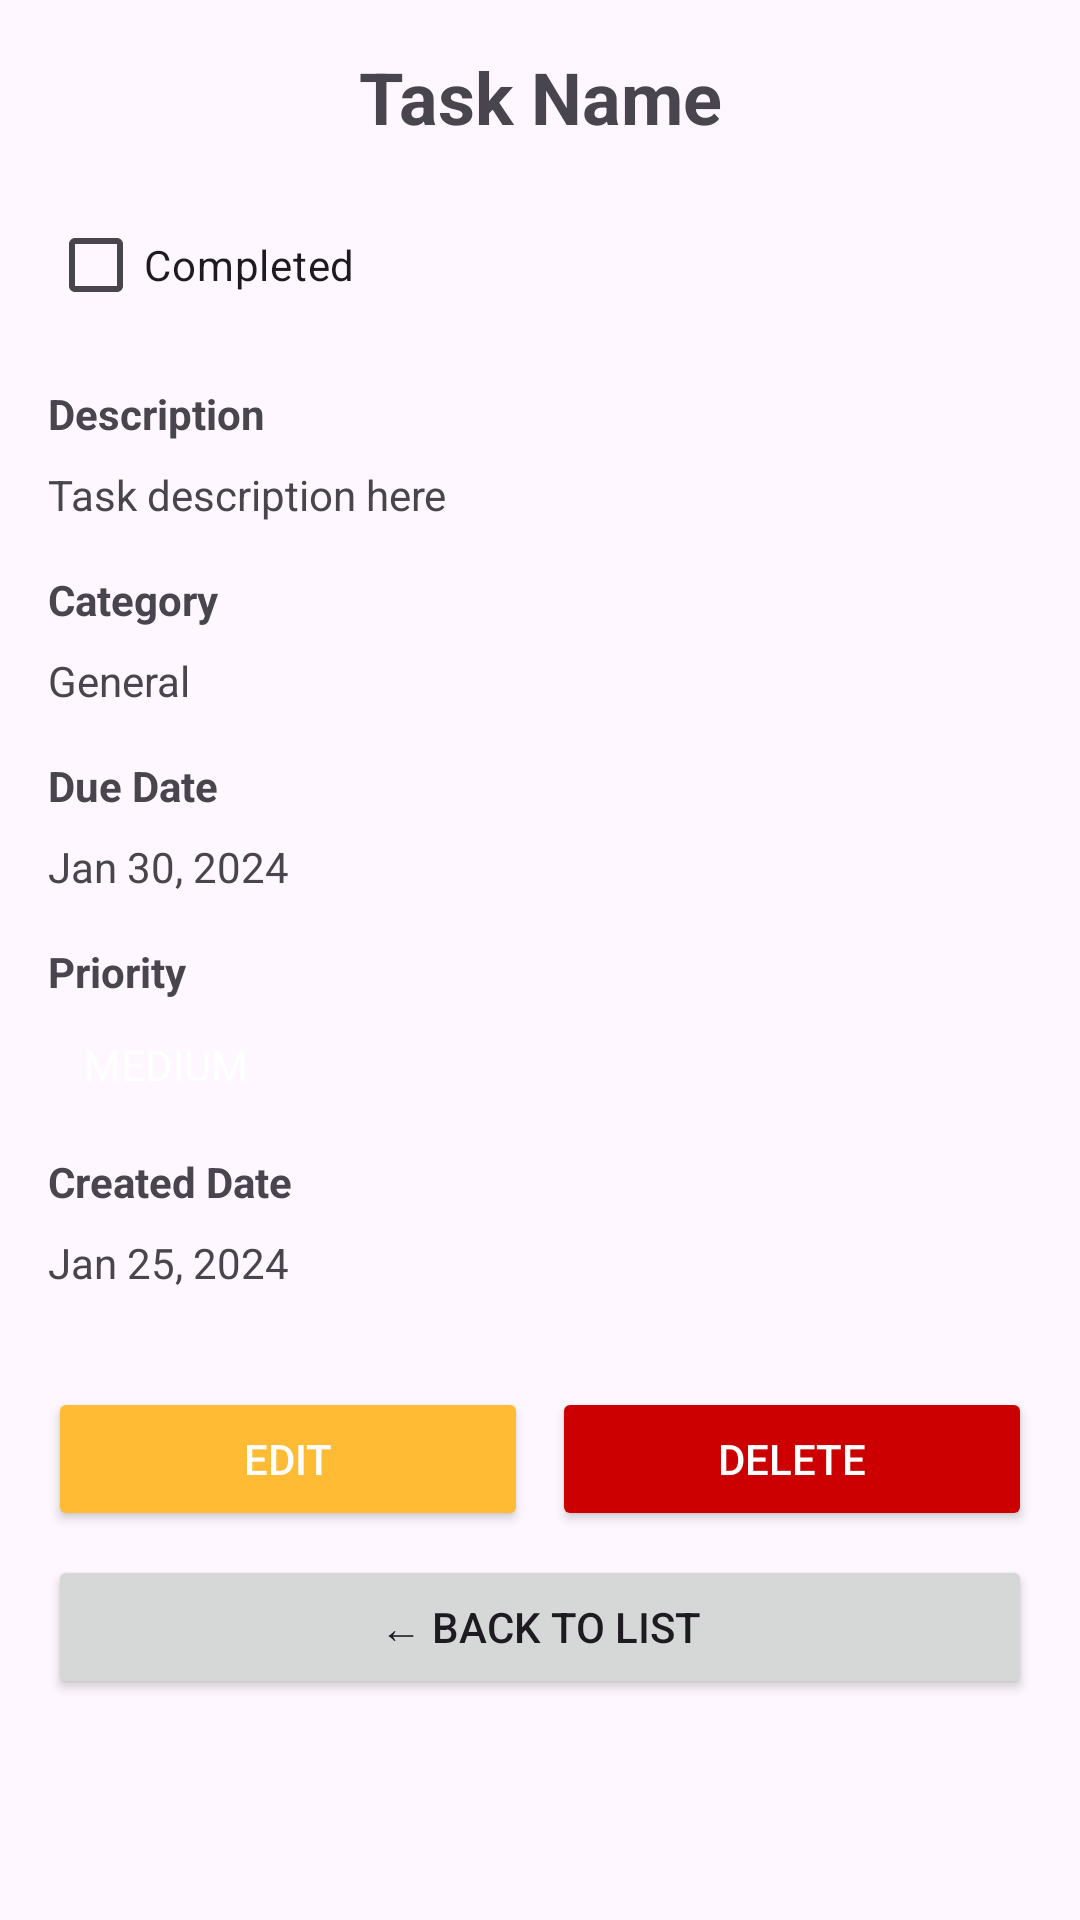

Write the Android layout XML for this screen, with the resource values it uses.
<!-- AndroidManifest.xml: application theme Theme.MyTaskManagementApp -->
<!-- res/layout/fragment_task_detail.xml -->
<?xml version="1.0" encoding="utf-8"?>
<ScrollView xmlns:android="http://schemas.android.com/apk/res/android"
    xmlns:app="http://schemas.android.com/apk/res-auto"
    android:layout_width="match_parent"
    android:layout_height="match_parent"
    android:padding="16dp">

    <LinearLayout
        android:layout_width="match_parent"
        android:layout_height="wrap_content"
        android:orientation="vertical">

        
        <ImageView
            android:id="@+id/btn_back_detail_task"
            android:layout_width="wrap_content"
            android:layout_height="wrap_content"
            app:srcCompat="@drawable/ic_back" />

        <TextView
            android:id="@+id/tv_task_name"
            android:layout_width="match_parent"
            android:layout_height="wrap_content"
            android:layout_marginBottom="16dp"
            android:text="Task Name"
            android:textAlignment="center"
            android:textSize="24sp"
            android:textStyle="bold" />

        
        <CheckBox
            android:id="@+id/cb_completed"
            android:layout_width="wrap_content"
            android:layout_height="wrap_content"
            android:text="Completed"
            android:layout_marginBottom="16dp" />

        
        <TextView
            android:layout_width="wrap_content"
            android:layout_height="wrap_content"
            android:text="Description"
            android:textStyle="bold"
            android:layout_marginBottom="8dp" />

        <TextView
            android:id="@+id/tv_description"
            android:layout_width="match_parent"
            android:layout_height="wrap_content"
            android:text="Task description here"
            android:layout_marginBottom="16dp" />

        
        <TextView
            android:layout_width="wrap_content"
            android:layout_height="wrap_content"
            android:text="Category"
            android:textStyle="bold"
            android:layout_marginBottom="8dp" />

        <TextView
            android:id="@+id/tv_category"
            android:layout_width="match_parent"
            android:layout_height="wrap_content"
            android:text="General"
            android:layout_marginBottom="16dp" />

        
        <TextView
            android:layout_width="wrap_content"
            android:layout_height="wrap_content"
            android:text="Due Date"
            android:textStyle="bold"
            android:layout_marginBottom="8dp" />

        <TextView
            android:id="@+id/tv_due_date"
            android:layout_width="match_parent"
            android:layout_height="wrap_content"
            android:text="Jan 30, 2024"
            android:layout_marginBottom="16dp" />

        
        <TextView
            android:layout_width="wrap_content"
            android:layout_height="wrap_content"
            android:text="Priority"
            android:textStyle="bold"
            android:layout_marginBottom="8dp" />

        <TextView
            android:id="@+id/tv_priority"
            android:layout_width="wrap_content"
            android:layout_height="wrap_content"
            android:paddingHorizontal="12dp"
            android:paddingVertical="4dp"
            android:text="MEDIUM"
            android:textColor="@android:color/white"
            android:layout_marginBottom="16dp" />

        
        <TextView
            android:layout_width="wrap_content"
            android:layout_height="wrap_content"
            android:text="Created Date"
            android:textStyle="bold"
            android:layout_marginBottom="8dp" />

        <TextView
            android:id="@+id/tv_created_date"
            android:layout_width="match_parent"
            android:layout_height="wrap_content"
            android:text="Jan 25, 2024"
            android:layout_marginBottom="32dp" />

        
        <LinearLayout
            android:layout_width="match_parent"
            android:layout_height="wrap_content"
            android:orientation="horizontal">

            <Button
                android:id="@+id/btn_edit"
                android:layout_width="0dp"
                android:layout_height="wrap_content"
                android:layout_weight="1"
                android:layout_marginEnd="8dp"
                android:text="Edit"
                android:textColor="@android:color/white"
                android:backgroundTint="@android:color/holo_orange_light" />

            <Button
                android:id="@+id/btn_delete"
                android:layout_width="0dp"
                android:layout_height="wrap_content"
                android:layout_weight="1"
                android:text="Delete"
                android:textColor="@android:color/white"
                android:backgroundTint="@android:color/holo_red_dark" />

        </LinearLayout>

        <Button
            android:id="@+id/btn_back"
            android:layout_width="match_parent"
            android:layout_height="wrap_content"
            android:layout_marginTop="8dp"
            android:text="← Back to List" />

    </LinearLayout>

</ScrollView>
<!-- resources referenced by this layout -->
<resources>
  <style name="Theme.MyTaskManagementApp" parent="Base.Theme.MyTaskManagementApp" />
  <style name="Base.Theme.MyTaskManagementApp" parent="Theme.Material3.DayNight.NoActionBar" />
</resources>
